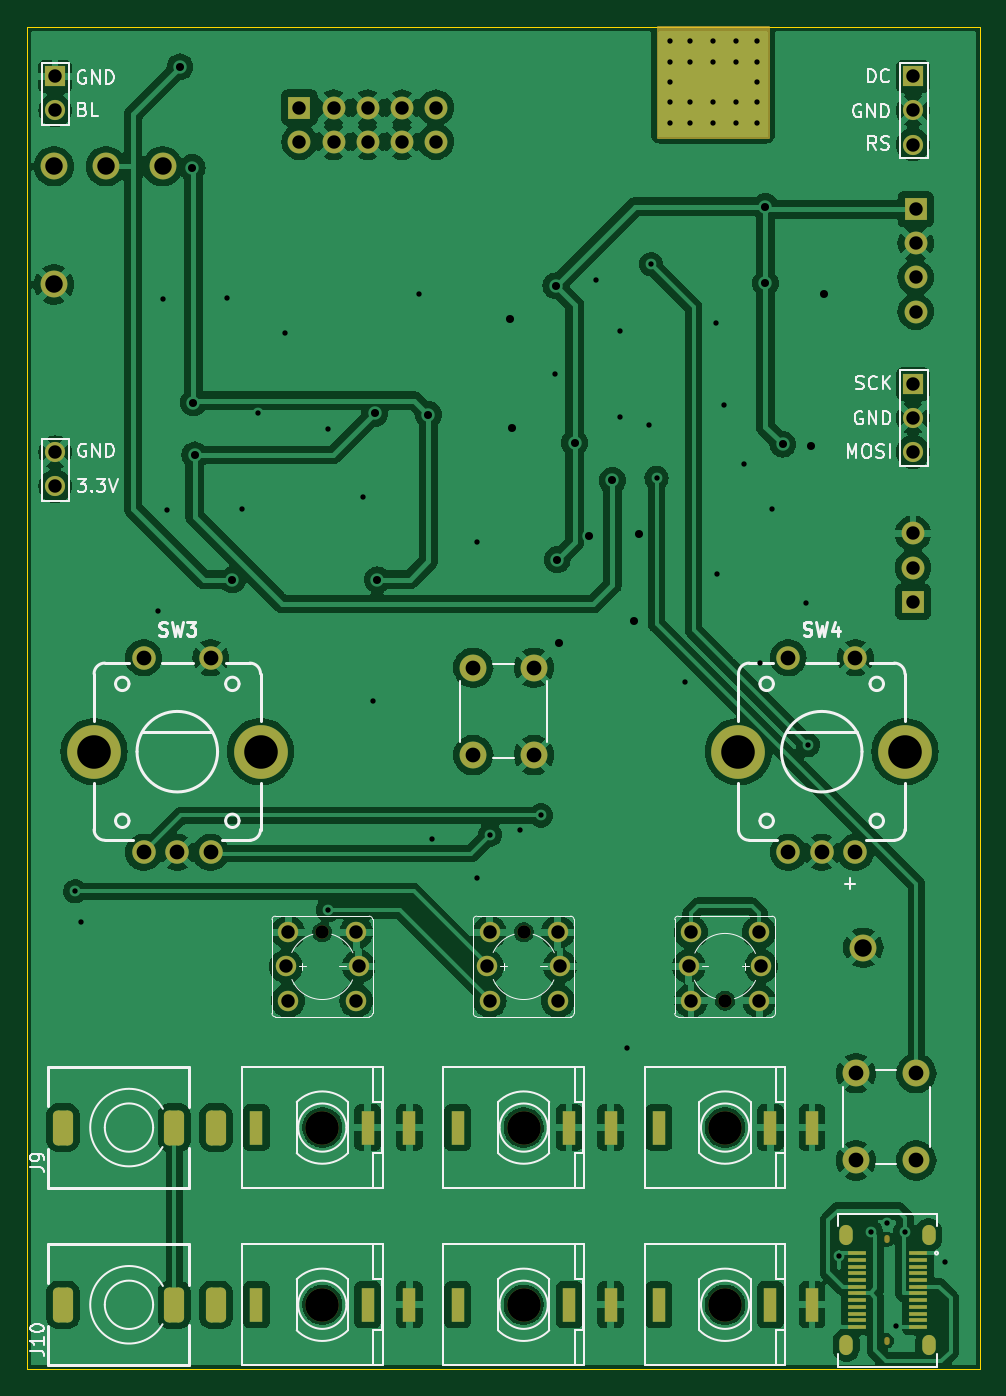
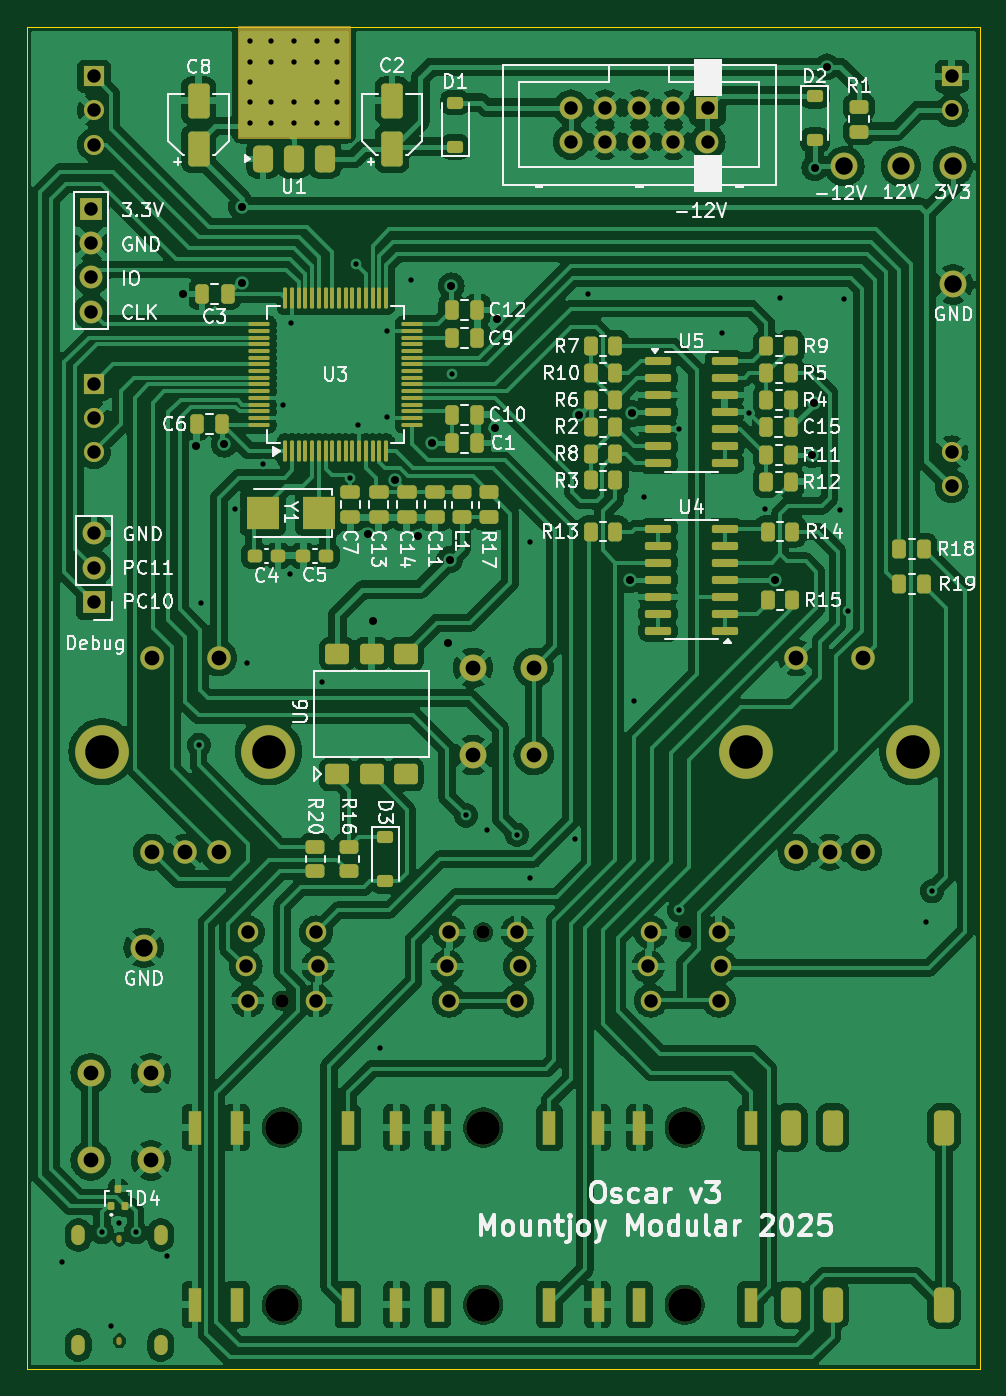
Circuit board: 13 layer files. Board 71.0 x 100.0 mm.
- bottom_copper: oscar_components-CuBottom.gbr (332617 bytes)
- inner_copper: oscar_components-CuIn1.gbr (227183 bytes)
- inner_copper: oscar_components-CuIn2.gbr (227183 bytes)
- top_copper: oscar_components-CuTop.gbr (234954 bytes)
- outline: oscar_components-EdgeCuts.gbr (616 bytes)
- bottom_mask: oscar_components-MaskBottom.gbr (13133 bytes)
- top_mask: oscar_components-MaskTop.gbr (5891 bytes)
- drill: oscar_components-NPTH.drl (704 bytes)
- drill: oscar_components-PTH.drl (4658 bytes)
- paste: oscar_components-PasteBottom.gbr (8903 bytes)
- paste: oscar_components-PasteTop.gbr (1134 bytes)
- bottom_silk: oscar_components-SilkBottom.gbr (118338 bytes)
- top_silk: oscar_components-SilkTop.gbr (41650 bytes)

=== bottom_copper: oscar_components-CuBottom.gbr (332617 bytes, source omitted) ===
=== inner_copper: oscar_components-CuIn1.gbr (227183 bytes, source omitted) ===
=== inner_copper: oscar_components-CuIn2.gbr (227183 bytes, source omitted) ===
=== top_copper: oscar_components-CuTop.gbr (234954 bytes, source omitted) ===
=== outline: oscar_components-EdgeCuts.gbr ===
%TF.GenerationSoftware,KiCad,Pcbnew,8.0.8*%
%TF.CreationDate,2025-05-19T12:45:27+01:00*%
%TF.ProjectId,oscar_components,6f736361-725f-4636-9f6d-706f6e656e74,rev?*%
%TF.SameCoordinates,Original*%
%TF.FileFunction,Profile,NP*%
%FSLAX46Y46*%
G04 Gerber Fmt 4.6, Leading zero omitted, Abs format (unit mm)*
G04 Created by KiCad (PCBNEW 8.0.8) date 2025-05-19 12:45:27*
%MOMM*%
%LPD*%
G01*
G04 APERTURE LIST*
%TA.AperFunction,Profile*%
%ADD10C,0.050000*%
%TD*%
G04 APERTURE END LIST*
D10*
X100000000Y-50000000D02*
X171000000Y-50000000D01*
X171000000Y-150000000D01*
X100000000Y-150000000D01*
X100000000Y-50000000D01*
M02*

=== bottom_mask: oscar_components-MaskBottom.gbr (13133 bytes, source omitted) ===
=== top_mask: oscar_components-MaskTop.gbr ===
%TF.GenerationSoftware,KiCad,Pcbnew,8.0.8*%
%TF.CreationDate,2025-05-19T12:45:27+01:00*%
%TF.ProjectId,oscar_components,6f736361-725f-4636-9f6d-706f6e656e74,rev?*%
%TF.SameCoordinates,Original*%
%TF.FileFunction,Soldermask,Top*%
%TF.FilePolarity,Negative*%
%FSLAX46Y46*%
G04 Gerber Fmt 4.6, Leading zero omitted, Abs format (unit mm)*
G04 Created by KiCad (PCBNEW 8.0.8) date 2025-05-19 12:45:27*
%MOMM*%
%LPD*%
G01*
G04 APERTURE LIST*
G04 Aperture macros list*
%AMRoundRect*
0 Rectangle with rounded corners*
0 $1 Rounding radius*
0 $2 $3 $4 $5 $6 $7 $8 $9 X,Y pos of 4 corners*
0 Add a 4 corners polygon primitive as box body*
4,1,4,$2,$3,$4,$5,$6,$7,$8,$9,$2,$3,0*
0 Add four circle primitives for the rounded corners*
1,1,$1+$1,$2,$3*
1,1,$1+$1,$4,$5*
1,1,$1+$1,$6,$7*
1,1,$1+$1,$8,$9*
0 Add four rect primitives between the rounded corners*
20,1,$1+$1,$2,$3,$4,$5,0*
20,1,$1+$1,$4,$5,$6,$7,0*
20,1,$1+$1,$6,$7,$8,$9,0*
20,1,$1+$1,$8,$9,$2,$3,0*%
G04 Aperture macros list end*
%ADD10C,0.200000*%
%ADD11C,2.500000*%
%ADD12R,1.000000X2.500000*%
%ADD13C,1.750000*%
%ADD14O,4.000000X4.000000*%
%ADD15R,1.500000X1.500000*%
%ADD16C,1.500000*%
%ADD17RoundRect,0.375000X0.375000X-0.925000X0.375000X0.925000X-0.375000X0.925000X-0.375000X-0.925000X0*%
%ADD18C,2.000000*%
%ADD19C,1.000000*%
%ADD20C,1.524000*%
%ADD21O,0.400000X0.600000*%
%ADD22R,1.400000X0.270000*%
%ADD23O,1.000000X1.500000*%
%ADD24R,1.700000X1.700000*%
%ADD25C,1.700000*%
%ADD26O,1.700000X1.700000*%
G04 APERTURE END LIST*
D10*
X147000000Y-50000000D02*
X155200000Y-50000000D01*
X155200000Y-58200000D01*
X147000000Y-58200000D01*
X147000000Y-50000000D01*
G36*
X147000000Y-50000000D02*
G01*
X155200000Y-50000000D01*
X155200000Y-58200000D01*
X147000000Y-58200000D01*
X147000000Y-50000000D01*
G37*
D11*
%TO.C,J4*%
X122000000Y-132000000D03*
D12*
X128480000Y-132000000D03*
X125380000Y-132000000D03*
X117080000Y-132000000D03*
%TD*%
D11*
%TO.C,J5*%
X137000000Y-132000000D03*
D12*
X143480000Y-132000000D03*
X140380000Y-132000000D03*
X132080000Y-132000000D03*
%TD*%
D11*
%TO.C,J7*%
X122000000Y-145200000D03*
D12*
X128480000Y-145200000D03*
X125380000Y-145200000D03*
X117080000Y-145200000D03*
%TD*%
D11*
%TO.C,J8*%
X137000000Y-145200000D03*
D12*
X143480000Y-145200000D03*
X140380000Y-145200000D03*
X132080000Y-145200000D03*
%TD*%
D11*
%TO.C,J6*%
X152000000Y-145200000D03*
D12*
X158480000Y-145200000D03*
X155380000Y-145200000D03*
X147080000Y-145200000D03*
%TD*%
D13*
%TO.C,SW4*%
X156700000Y-111500000D03*
X161700000Y-111500000D03*
X159200000Y-111500000D03*
X156700000Y-97000000D03*
X161700000Y-97000000D03*
D14*
X153000000Y-104000000D03*
X165400000Y-104000000D03*
%TD*%
D13*
%TO.C,SW3*%
X108700000Y-111500000D03*
X113700000Y-111500000D03*
X111200000Y-111500000D03*
X108700000Y-97000000D03*
X113700000Y-97000000D03*
D14*
X105000000Y-104000000D03*
X117400000Y-104000000D03*
%TD*%
D15*
%TO.C,U2*%
X166000000Y-53700000D03*
D16*
X166000000Y-56240000D03*
X166000000Y-58780000D03*
D15*
X166000000Y-76600000D03*
D16*
X166000000Y-79140000D03*
X166000000Y-81680000D03*
D15*
X102100000Y-53700000D03*
D16*
X102100000Y-56240000D03*
X102100000Y-81700000D03*
X102100000Y-84240000D03*
%TD*%
D11*
%TO.C,J3*%
X152000000Y-132000000D03*
D12*
X158480000Y-132000000D03*
X155380000Y-132000000D03*
X147080000Y-132000000D03*
%TD*%
D17*
%TO.C,J9*%
X110980000Y-132000000D03*
X114080000Y-132000000D03*
X102680000Y-132000000D03*
%TD*%
D18*
%TO.C,SW1*%
X166250000Y-127950000D03*
X166250000Y-134450000D03*
X161750000Y-127950000D03*
X161750000Y-134450000D03*
%TD*%
D19*
%TO.C,BTN2*%
X137000000Y-117460000D03*
D20*
X134460000Y-122540000D03*
X139540000Y-122540000D03*
X134460000Y-117460000D03*
X139540000Y-117460000D03*
X134300000Y-120000000D03*
X139700000Y-120000000D03*
%TD*%
D19*
%TO.C,BTN3*%
X152000000Y-122540000D03*
D20*
X154540000Y-117460000D03*
X149460000Y-117460000D03*
X154540000Y-122540000D03*
X149460000Y-122540000D03*
X154700000Y-120000000D03*
X149300000Y-120000000D03*
%TD*%
D18*
%TO.C,TP2*%
X110100000Y-60400000D03*
%TD*%
%TO.C,TP1*%
X105900000Y-60400000D03*
%TD*%
D19*
%TO.C,BTN1*%
X122000000Y-117460000D03*
D20*
X119460000Y-122540000D03*
X124540000Y-122540000D03*
X119460000Y-117460000D03*
X124540000Y-117460000D03*
X119300000Y-120000000D03*
X124700000Y-120000000D03*
%TD*%
D18*
%TO.C,TP4*%
X102000000Y-69200000D03*
%TD*%
%TO.C,TP3*%
X162300000Y-118600000D03*
%TD*%
%TO.C,TP5*%
X102000000Y-60400000D03*
%TD*%
D21*
%TO.C,J11*%
X164100000Y-140325000D03*
X164100000Y-147875000D03*
D22*
X166400000Y-141350000D03*
X166400000Y-141850000D03*
X166400000Y-142350000D03*
X166400000Y-142850000D03*
X166400000Y-143350000D03*
X166400000Y-143850000D03*
X166400000Y-144350000D03*
X166400000Y-144850000D03*
X166400000Y-145350000D03*
X166400000Y-145850000D03*
X166400000Y-146350000D03*
X166400000Y-146850000D03*
X161800000Y-146850000D03*
X161800000Y-146350000D03*
X161800000Y-145850000D03*
X161800000Y-145350000D03*
X161800000Y-144850000D03*
X161800000Y-144350000D03*
X161800000Y-143850000D03*
X161800000Y-143350000D03*
X161800000Y-142850000D03*
X161800000Y-142350000D03*
X161800000Y-141850000D03*
X161800000Y-141350000D03*
D23*
X167170000Y-140000000D03*
X161030000Y-140000000D03*
X167170000Y-148200000D03*
X161030000Y-148200000D03*
%TD*%
D17*
%TO.C,J10*%
X110980000Y-145200000D03*
X114080000Y-145200000D03*
X102680000Y-145200000D03*
%TD*%
D18*
%TO.C,SW2*%
X133250000Y-104250000D03*
X133250000Y-97750000D03*
X137750000Y-104250000D03*
X137750000Y-97750000D03*
%TD*%
D24*
%TO.C,J1*%
X166200000Y-63600000D03*
D25*
X166200000Y-66140000D03*
X166200000Y-68680000D03*
X166200000Y-71220000D03*
%TD*%
D24*
%TO.C,J2*%
X120300000Y-56025000D03*
D25*
X120300000Y-58565000D03*
X122840000Y-56025000D03*
X122840000Y-58565000D03*
X125380000Y-56025000D03*
X125380000Y-58565000D03*
X127920000Y-56025000D03*
X127920000Y-58565000D03*
X130460000Y-56025000D03*
X130460000Y-58565000D03*
%TD*%
D24*
%TO.C,J12*%
X166000000Y-92825000D03*
D26*
X166000000Y-90285000D03*
X166000000Y-87745000D03*
%TD*%
M02*

=== drill: oscar_components-NPTH.drl ===
M48
; DRILL file {KiCad 8.0.8} date 2025-05-19T12:45:28+0100
; FORMAT={-:-/ absolute / inch / decimal}
; #@! TF.CreationDate,2025-05-19T12:45:28+01:00
; #@! TF.GenerationSoftware,Kicad,Pcbnew,8.0.8
; #@! TF.FileFunction,NonPlated,1,4,NPTH
FMAT,2
INCH
; #@! TA.AperFunction,NonPlated,NPTH,ComponentDrill
T1C0.0157
; #@! TA.AperFunction,NonPlated,NPTH,ComponentDrill
T2C0.0394
; #@! TA.AperFunction,NonPlated,NPTH,ComponentDrill
T3C0.0984
%
G90
G05
T2
X4.8031Y-4.6244
X5.3937Y-4.6244
X5.9843Y-4.8244
T3
X4.8031Y-5.1969
X4.8031Y-5.7165
X5.3937Y-5.1969
X5.3937Y-5.7165
X5.9843Y-5.1969
X5.9843Y-5.7165
T1
G00X6.4606Y-5.5207
M15
G01X6.4606Y-5.5285
M16
G05
G00X6.4606Y-5.8179
M15
G01X6.4606Y-5.8258
M16
G05
M30

=== drill: oscar_components-PTH.drl ===
M48
; DRILL file {KiCad 8.0.8} date 2025-05-19T12:45:28+0100
; FORMAT={-:-/ absolute / inch / decimal}
; #@! TF.CreationDate,2025-05-19T12:45:28+01:00
; #@! TF.GenerationSoftware,Kicad,Pcbnew,8.0.8
; #@! TF.FileFunction,Plated,1,4,PTH
FMAT,2
INCH
; #@! TA.AperFunction,Plated,PTH,ViaDrill
T1C0.0157
; #@! TA.AperFunction,Plated,PTH,ComponentDrill
T2C0.0197
; #@! TA.AperFunction,Plated,PTH,ViaDrill
T3C0.0236
; #@! TA.AperFunction,Plated,PTH,ComponentDrill
T4C0.0236
; #@! TA.AperFunction,Plated,PTH,ComponentDrill
T5C0.0394
; #@! TA.AperFunction,Plated,PTH,ComponentDrill
T6C0.0433
; #@! TA.AperFunction,Plated,PTH,ComponentDrill
T7C0.0512
; #@! TA.AperFunction,Plated,PTH,ComponentDrill
T8C0.0984
%
G90
G05
T1
X4.0787Y-4.5039
X4.0945Y-4.5945
X4.3228Y-3.6811
X4.3346Y-2.7677
X4.3465Y-3.3858
X4.5236Y-2.7638
X4.5669Y-3.3819
X4.6142Y-3.1024
X4.6929Y-2.8661
X4.8189Y-3.1496
X4.8189Y-4.5591
X4.9213Y-3.3465
X4.9528Y-3.9449
X5.0866Y-2.752
X5.126Y-4.3504
X5.2559Y-3.4803
X5.2559Y-4.4646
X5.2953Y-4.3386
X5.3819Y-4.3248
X5.4449Y-4.2815
X5.4843Y-2.9882
X5.6063Y-2.7126
X5.6772Y-2.8622
X5.6772Y-3.1142
X5.6969Y-4.9646
X5.7598Y-3.1378
X5.7677Y-2.6654
X5.7835Y-3.2913
X5.8228Y-2.0118
X5.8228Y-2.0709
X5.8228Y-2.1299
X5.8228Y-2.189
X5.8228Y-2.252
X5.8661Y-3.8898
X5.8819Y-2.0118
X5.8819Y-2.0709
X5.8819Y-2.189
X5.8819Y-2.252
X5.9488Y-2.0118
X5.9488Y-2.0709
X5.9488Y-2.189
X5.9488Y-2.252
X5.9567Y-2.8386
X5.9606Y-3.5748
X5.9803Y-3.0787
X6.0157Y-2.0118
X6.0157Y-2.0709
X6.0157Y-2.189
X6.0157Y-2.252
X6.0394Y-3.252
X6.0787Y-2.0118
X6.0787Y-2.0709
X6.0787Y-2.1299
X6.0787Y-2.189
X6.0787Y-2.252
X6.0866Y-3.8346
X6.122Y-3.3819
X6.2205Y-3.6575
X6.2283Y-4.0748
X6.3198Y-5.5728
X6.4134Y-5.5039
X6.4606Y-5.4764
X6.4843Y-5.7795
X6.5118Y-5.5039
X6.6299Y-5.5906
T3
X4.3858Y-2.0866
X4.4213Y-2.3819
X4.4252Y-3.0709
X4.4291Y-3.2244
X4.5394Y-3.5906
X4.9567Y-3.1024
X4.9646Y-3.5906
X5.1142Y-3.1063
X5.3543Y-2.8268
X5.3583Y-3.1457
X5.4882Y-2.7283
X5.4921Y-3.5315
X5.4961Y-3.7756
X5.5433Y-3.189
X5.5866Y-3.4606
X5.6535Y-3.2992
X5.7165Y-3.7126
X5.7323Y-3.4567
X6.1024Y-2.4961
X6.1024Y-2.7205
X6.1535Y-3.1929
X6.2362Y-3.1969
X6.2756Y-2.752
T5
X4.0197Y-2.1142
X4.0197Y-2.2142
X4.0197Y-3.2165
X4.0197Y-3.3165
X4.6969Y-4.7244
X4.7031Y-4.6244
X4.7031Y-4.8244
X4.7362Y-2.2057
X4.7362Y-2.3057
X4.8362Y-2.2057
X4.8362Y-2.3057
X4.9031Y-4.6244
X4.9031Y-4.8244
X4.9094Y-4.7244
X4.9362Y-2.2057
X4.9362Y-2.3057
X5.0362Y-2.2057
X5.0362Y-2.3057
X5.1362Y-2.2057
X5.1362Y-2.3057
X5.2874Y-4.7244
X5.2937Y-4.6244
X5.2937Y-4.8244
X5.4937Y-4.6244
X5.4937Y-4.8244
X5.5Y-4.7244
X5.878Y-4.7244
X5.8843Y-4.6244
X5.8843Y-4.8244
X6.0843Y-4.6244
X6.0843Y-4.8244
X6.0906Y-4.7244
X6.5354Y-2.1142
X6.5354Y-2.2142
X6.5354Y-2.3142
X6.5354Y-3.0157
X6.5354Y-3.1157
X6.5354Y-3.2157
X6.5354Y-3.4545
X6.5354Y-3.5545
X6.5354Y-3.6545
X6.5433Y-2.5039
X6.5433Y-2.6039
X6.5433Y-2.7039
X6.5433Y-2.8039
T6
X4.2795Y-3.8189
X4.2795Y-4.3898
X4.378Y-4.3898
X4.4764Y-3.8189
X4.4764Y-4.3898
X5.2461Y-3.8484
X5.2461Y-4.1043
X5.4232Y-3.8484
X5.4232Y-4.1043
X6.1693Y-3.8189
X6.1693Y-4.3898
X6.2677Y-4.3898
X6.3661Y-3.8189
X6.3661Y-4.3898
X6.3681Y-5.0374
X6.3681Y-5.2933
X6.5453Y-5.0374
X6.5453Y-5.2933
T7
X4.0157Y-2.378
X4.0157Y-2.7244
X4.1693Y-2.378
X4.3346Y-2.378
X6.3898Y-4.6693
T8
X4.1339Y-4.0945
X4.622Y-4.0945
X6.0236Y-4.0945
X6.5118Y-4.0945
T2
G00X4.6094Y-5.2165
M15
G01X4.6094Y-5.1772
M16
G05
G00X4.6094Y-5.7362
M15
G01X4.6094Y-5.6969
M16
G05
G00X4.9362Y-5.2165
M15
G01X4.9362Y-5.1772
M16
G05
G00X4.9362Y-5.7362
M15
G01X4.9362Y-5.6969
M16
G05
G00X5.0583Y-5.2165
M15
G01X5.0583Y-5.1772
M16
G05
G00X5.0583Y-5.7362
M15
G01X5.0583Y-5.6969
M16
G05
G00X5.2Y-5.2165
M15
G01X5.2Y-5.1772
M16
G05
G00X5.2Y-5.7362
M15
G01X5.2Y-5.6969
M16
G05
G00X5.5268Y-5.2165
M15
G01X5.5268Y-5.1772
M16
G05
G00X5.5268Y-5.7362
M15
G01X5.5268Y-5.6969
M16
G05
G00X5.6488Y-5.2165
M15
G01X5.6488Y-5.1772
M16
G05
G00X5.6488Y-5.7362
M15
G01X5.6488Y-5.6969
M16
G05
G00X5.7906Y-5.2165
M15
G01X5.7906Y-5.1772
M16
G05
G00X5.7906Y-5.7362
M15
G01X5.7906Y-5.6969
M16
G05
G00X6.1173Y-5.2165
M15
G01X6.1173Y-5.1772
M16
G05
G00X6.1173Y-5.7362
M15
G01X6.1173Y-5.6969
M16
G05
G00X6.2394Y-5.2165
M15
G01X6.2394Y-5.1772
M16
G05
G00X6.2394Y-5.7362
M15
G01X6.2394Y-5.6969
M16
G05
T4
G00X4.0425Y-5.2165
M15
G01X4.0425Y-5.1772
M16
G05
G00X4.0425Y-5.7362
M15
G01X4.0425Y-5.6969
M16
G05
G00X4.3693Y-5.2165
M15
G01X4.3693Y-5.1772
M16
G05
G00X4.3693Y-5.7362
M15
G01X4.3693Y-5.6969
M16
G05
G00X4.4913Y-5.2165
M15
G01X4.4913Y-5.1772
M16
G05
G00X4.4913Y-5.7362
M15
G01X4.4913Y-5.6969
M16
G05
G00X6.3398Y-5.502
M15
G01X6.3398Y-5.5217
M16
G05
G00X6.3398Y-5.8248
M15
G01X6.3398Y-5.8445
M16
G05
G00X6.5815Y-5.502
M15
G01X6.5815Y-5.5217
M16
G05
G00X6.5815Y-5.8248
M15
G01X6.5815Y-5.8445
M16
G05
M30

=== paste: oscar_components-PasteBottom.gbr (8903 bytes, source omitted) ===
=== paste: oscar_components-PasteTop.gbr ===
%TF.GenerationSoftware,KiCad,Pcbnew,8.0.8*%
%TF.CreationDate,2025-05-19T12:45:27+01:00*%
%TF.ProjectId,oscar_components,6f736361-725f-4636-9f6d-706f6e656e74,rev?*%
%TF.SameCoordinates,Original*%
%TF.FileFunction,Paste,Top*%
%TF.FilePolarity,Positive*%
%FSLAX46Y46*%
G04 Gerber Fmt 4.6, Leading zero omitted, Abs format (unit mm)*
G04 Created by KiCad (PCBNEW 8.0.8) date 2025-05-19 12:45:27*
%MOMM*%
%LPD*%
G01*
G04 APERTURE LIST*
%ADD10R,1.400000X0.270000*%
G04 APERTURE END LIST*
D10*
%TO.C,J11*%
X166400000Y-141350000D03*
X166400000Y-141850000D03*
X166400000Y-142350000D03*
X166400000Y-142850000D03*
X166400000Y-143350000D03*
X166400000Y-143850000D03*
X166400000Y-144350000D03*
X166400000Y-144850000D03*
X166400000Y-145350000D03*
X166400000Y-145850000D03*
X166400000Y-146350000D03*
X166400000Y-146850000D03*
X161800000Y-146850000D03*
X161800000Y-146350000D03*
X161800000Y-145850000D03*
X161800000Y-145350000D03*
X161800000Y-144850000D03*
X161800000Y-144350000D03*
X161800000Y-143850000D03*
X161800000Y-143350000D03*
X161800000Y-142850000D03*
X161800000Y-142350000D03*
X161800000Y-141850000D03*
X161800000Y-141350000D03*
%TD*%
M02*

=== bottom_silk: oscar_components-SilkBottom.gbr (118338 bytes, source omitted) ===
=== top_silk: oscar_components-SilkTop.gbr (41650 bytes, source omitted) ===
